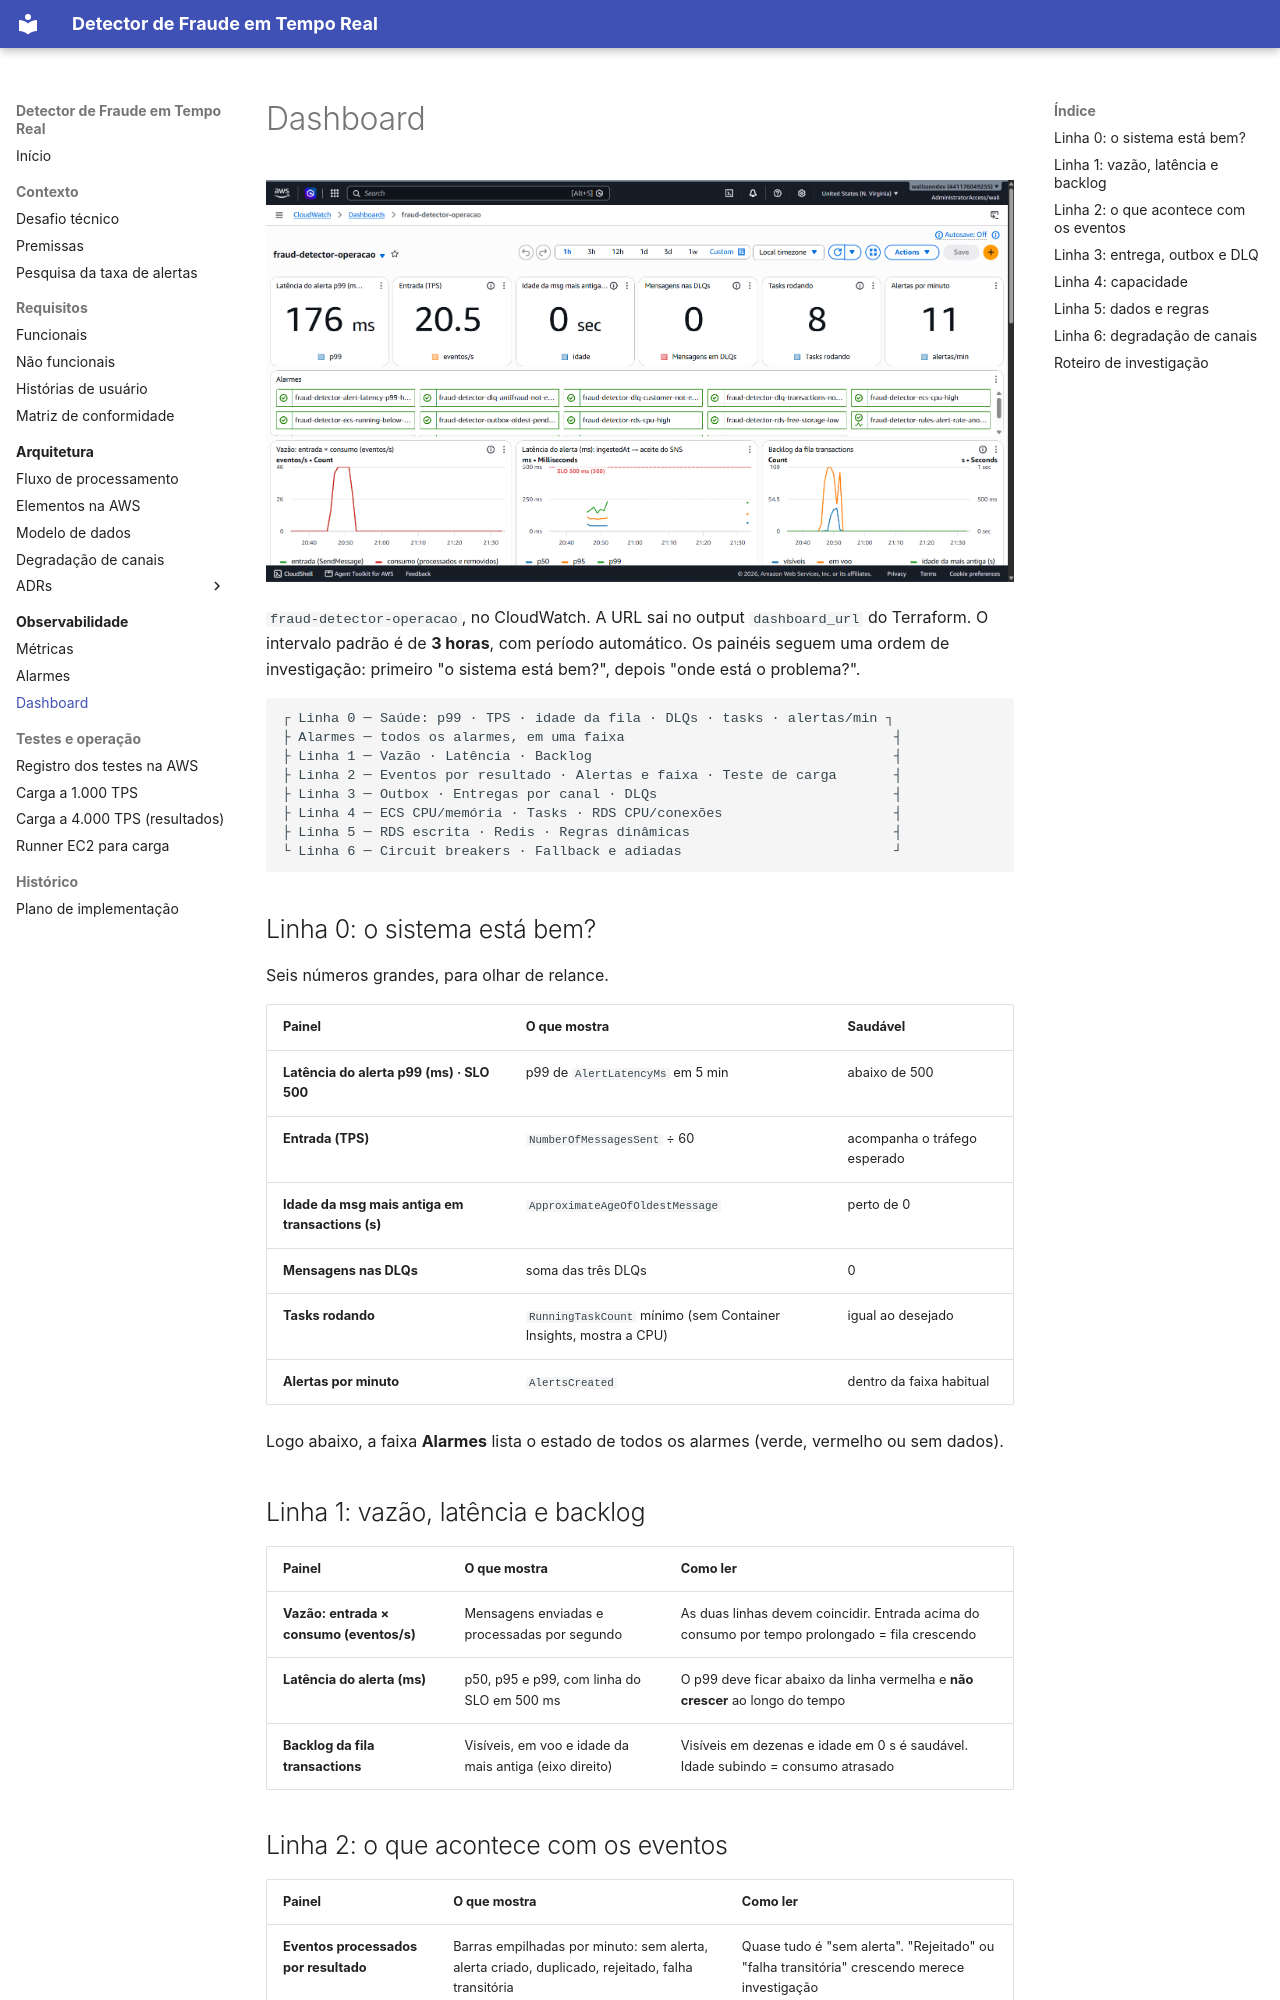

repository: walissonsilva/real-time-fraud-detector · page: observabilidade/dashboard/index.html · generator: mkdocs

# Dashboard

![Dashboard fraud-detector-operacao no CloudWatch](imagens/dashboard-cloudwatch.png)

`fraud-detector-operacao`, no CloudWatch. A URL sai no output `dashboard_url` do Terraform. O intervalo padrão é de **3 horas**, com período automático. Os painéis seguem uma ordem de investigação: primeiro "o sistema está bem?", depois "onde está o problema?".

```
┌ Linha 0 ─ Saúde: p99 · TPS · idade da fila · DLQs · tasks · alertas/min ┐
├ Alarmes ─ todos os alarmes, em uma faixa                                 ┤
├ Linha 1 ─ Vazão · Latência · Backlog                                     ┤
├ Linha 2 ─ Eventos por resultado · Alertas e faixa · Teste de carga       ┤
├ Linha 3 ─ Outbox · Entregas por canal · DLQs                             ┤
├ Linha 4 ─ ECS CPU/memória · Tasks · RDS CPU/conexões                     ┤
├ Linha 5 ─ RDS escrita · Redis · Regras dinâmicas                         ┤
└ Linha 6 ─ Circuit breakers · Fallback e adiadas                          ┘
```

## Linha 0: o sistema está bem?

Seis números grandes, para olhar de relance.

| Painel | O que mostra | Saudável |
|---|---|---|
| **Latência do alerta p99 (ms) · SLO 500** | p99 de `AlertLatencyMs` em 5 min | abaixo de 500 |
| **Entrada (TPS)** | `NumberOfMessagesSent` ÷ 60 | acompanha o tráfego esperado |
| **Idade da msg mais antiga em transactions (s)** | `ApproximateAgeOfOldestMessage` | perto de 0 |
| **Mensagens nas DLQs** | soma das três DLQs | 0 |
| **Tasks rodando** | `RunningTaskCount` mínimo (sem Container Insights, mostra a CPU) | igual ao desejado |
| **Alertas por minuto** | `AlertsCreated` | dentro da faixa habitual |

Logo abaixo, a faixa **Alarmes** lista o estado de todos os alarmes (verde, vermelho ou sem dados).

## Linha 1: vazão, latência e backlog

| Painel | O que mostra | Como ler |
|---|---|---|
| **Vazão: entrada × consumo (eventos/s)** | Mensagens enviadas e processadas por segundo | As duas linhas devem coincidir. Entrada acima do consumo por tempo prolongado = fila crescendo |
| **Latência do alerta (ms)** | p50, p95 e p99, com linha do SLO em 500 ms | O p99 deve ficar abaixo da linha vermelha e **não crescer** ao longo do tempo |
| **Backlog da fila transactions** | Visíveis, em voo e idade da mais antiga (eixo direito) | Visíveis em dezenas e idade em 0 s é saudável. Idade subindo = consumo atrasado |
